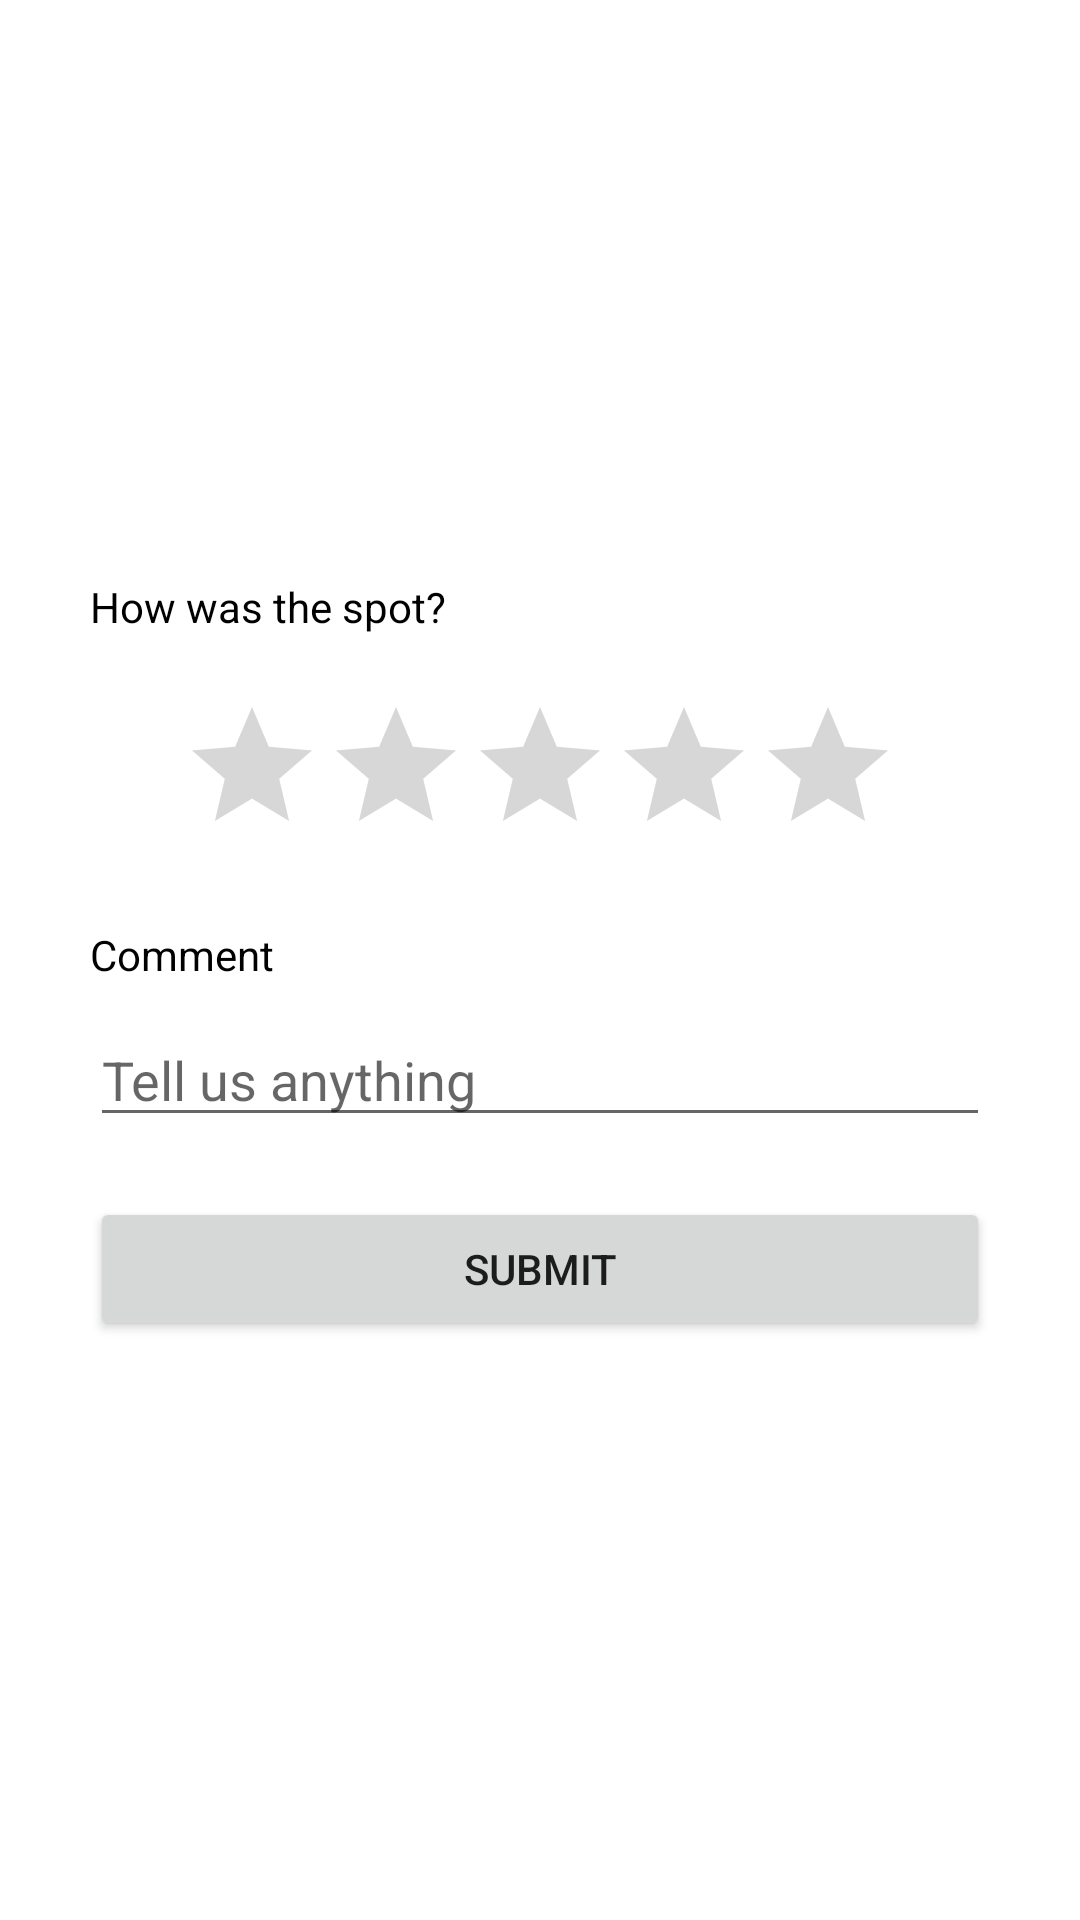

Write the Android layout XML for this screen, with the resource values it uses.
<!-- AndroidManifest.xml: application theme Theme.Travable -->
<!-- res/layout/rate.xml -->
<?xml version="1.0" encoding="utf-8"?>
<LinearLayout xmlns:android="http://schemas.android.com/apk/res/android"
    android:orientation="vertical" android:layout_width="match_parent"
    android:layout_height="match_parent"
    android:gravity="center"
    android:padding="30dp">

    <TextView
        android:id="@+id/textView2"
        android:layout_width="match_parent"
        android:layout_height="wrap_content"
        android:text="How was the spot?"
        android:textColor="@color/black"/>

    <RatingBar
        android:id="@+id/ratingBar"
        android:layout_width="wrap_content"
        android:layout_height="wrap_content"
        android:numStars="5"
        android:stepSize="1"
        android:layout_marginTop="20dp"/>

    <TextView
        android:id="@+id/textView4"
        android:layout_width="match_parent"
        android:layout_height="wrap_content"
        android:text="Comment"
        android:layout_marginTop="20dp"
        android:textColor="@color/black"/>

    <EditText
        android:id="@+id/editTextTextPersonName2"
        android:layout_width="match_parent"
        android:layout_height="wrap_content"
        android:ems="10"
        android:inputType="textPersonName"
        android:layout_marginTop="10dp"
        android:hint="Tell us anything"/>

    <Button
        android:id="@+id/rate_btn"
        android:layout_width="match_parent"
        android:layout_height="wrap_content"
        android:text="Submit"
        android:layout_marginTop="20dp"/>
</LinearLayout>
<!-- resources referenced by this layout -->
<resources>
  <color name="black">#FF000000</color>
  <style name="Theme.Travable" parent="Theme.MaterialComponents.DayNight.NoActionBar">
          
          <item name="colorPrimary">@color/purple_500</item>
          <item name="colorPrimaryVariant">#3F51B5</item>
          <item name="colorOnPrimary">@color/white</item>
          
          <item name="colorSecondary">@color/purple_200</item>
          <item name="colorSecondaryVariant">@color/teal_700</item>
          <item name="colorOnSecondary">@color/black</item>
          
          <item name="android:statusBarColor" tools:targetApi="l">?attr/colorPrimaryVariant</item>
          
          <item name="android:windowAnimationStyle">@style/FadeInOutAnimation</item>
  
      </style>
  <color name="purple_500">#9C27B0</color>
  <color name="white">#FFFFFFFF</color>
  <color name="purple_200">#D0DD97</color>
  <color name="teal_700">#000051</color>
  <style name="FadeInOutAnimation">
      <item name="android:windowEnterAnimation">@android:anim/fade_in</item>
      <item name="android:windowExitAnimation">@android:anim/fade_out</item>
  </style>
</resources>
